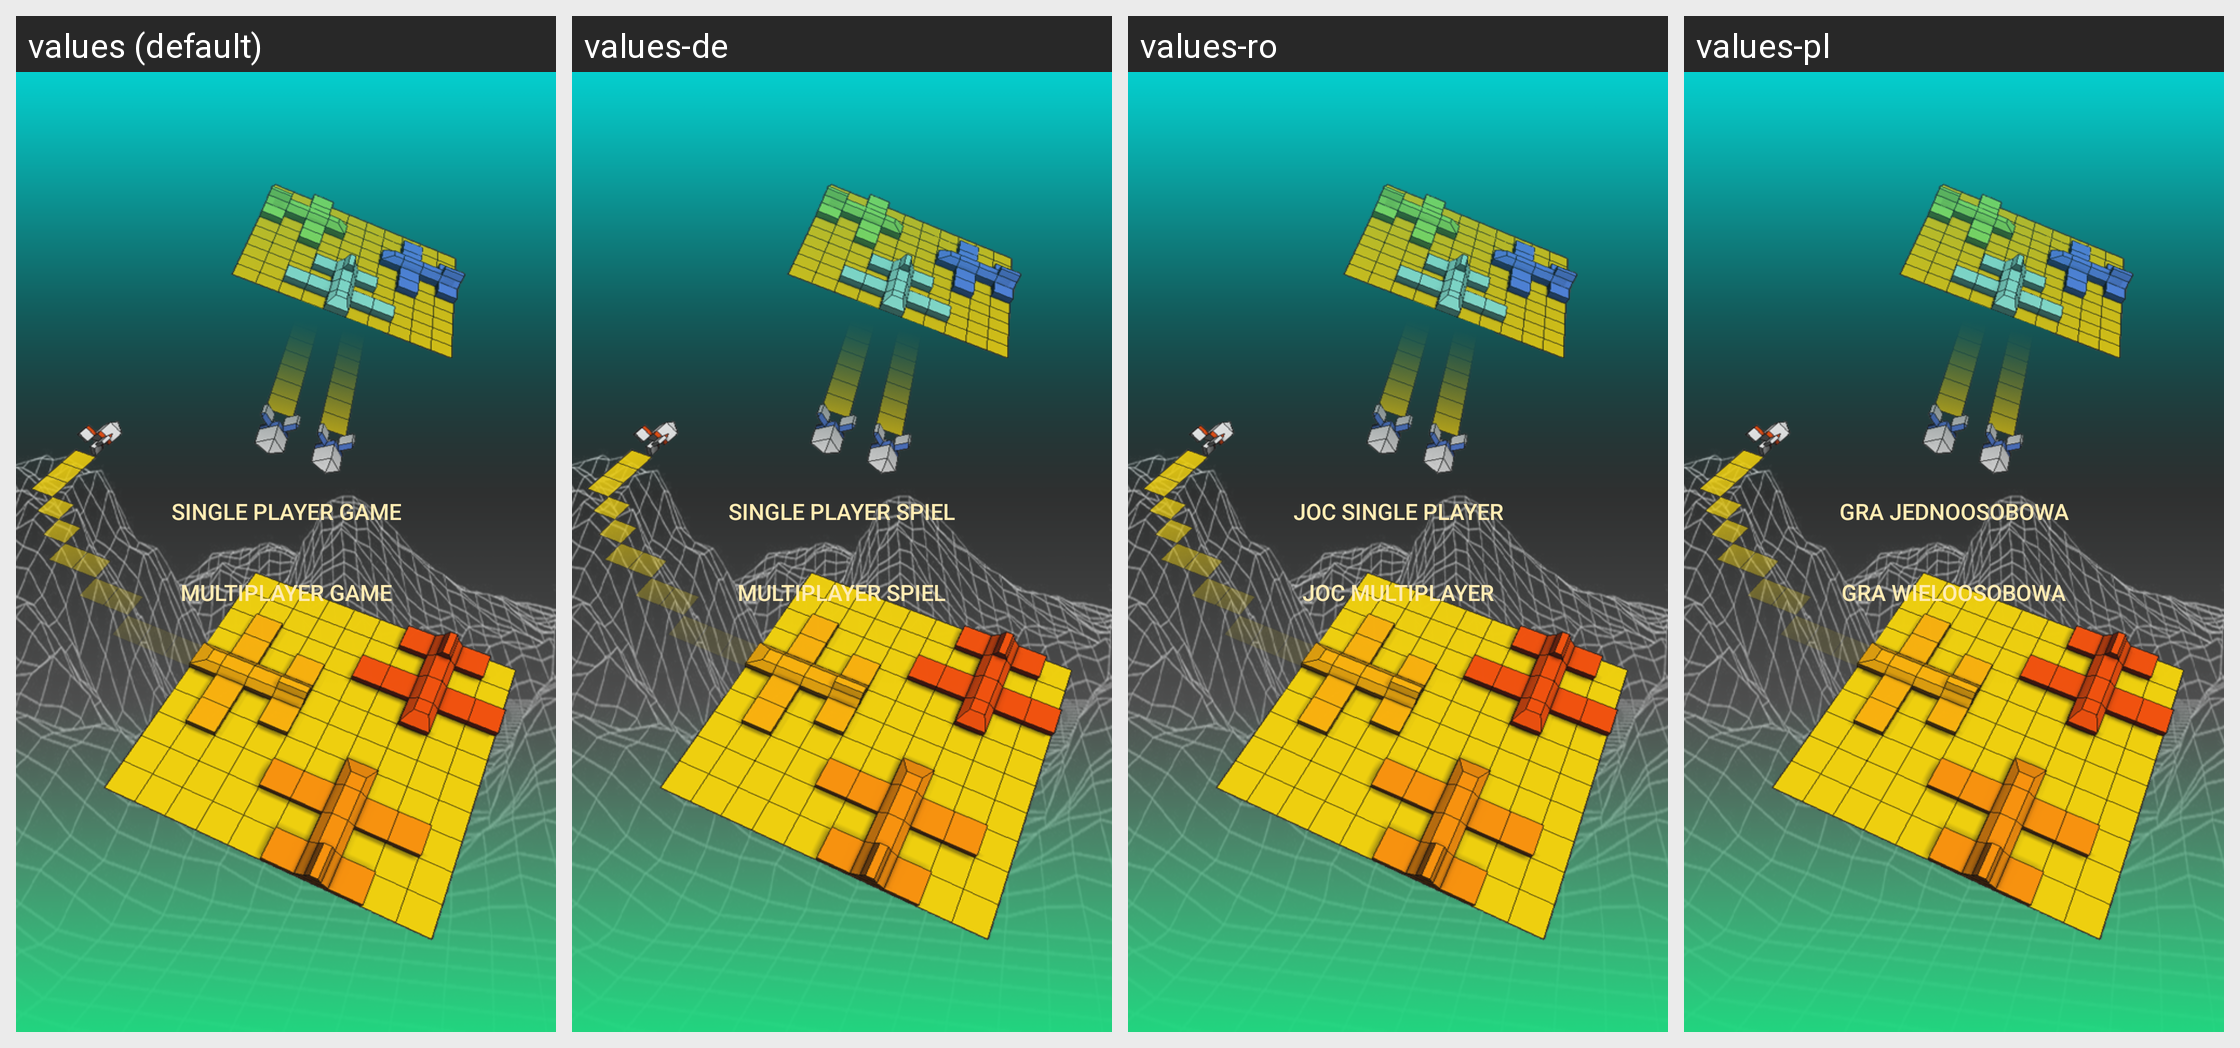

Here is an Android app screen in its default locale and in the app's own translations. Write out the translated-string differences for the strings that appear on this screen.
Android screen res/layout/activity_loader.xml rendered under 4 locales, left to right: values (default), values-de, values-ro, values-pl. Device: Nexus 5 (rendered at 1080×1920; each locale shown at half size, 540×960, under a caption strip naming it); theme MyAppTheme.
Other locales in the repository, not shown: values-es, values-id, values-it, values-tr.
Strings drawn on this screen, with the default value and each locale's value (text and hints the layout hard-codes, and strings that could not be matched under every locale, appear in the picture but are not listed):

singleplayergame
  values: Single Player Game
  values-de: Single Player Spiel
  values-ro: Joc Single Player
  values-pl: Gra jednoosobowa

multiplayergame
  values: Multiplayer Game
  values-de: Multiplayer Spiel
  values-ro: Joc Multiplayer
  values-pl: Gra wieloosobowa
